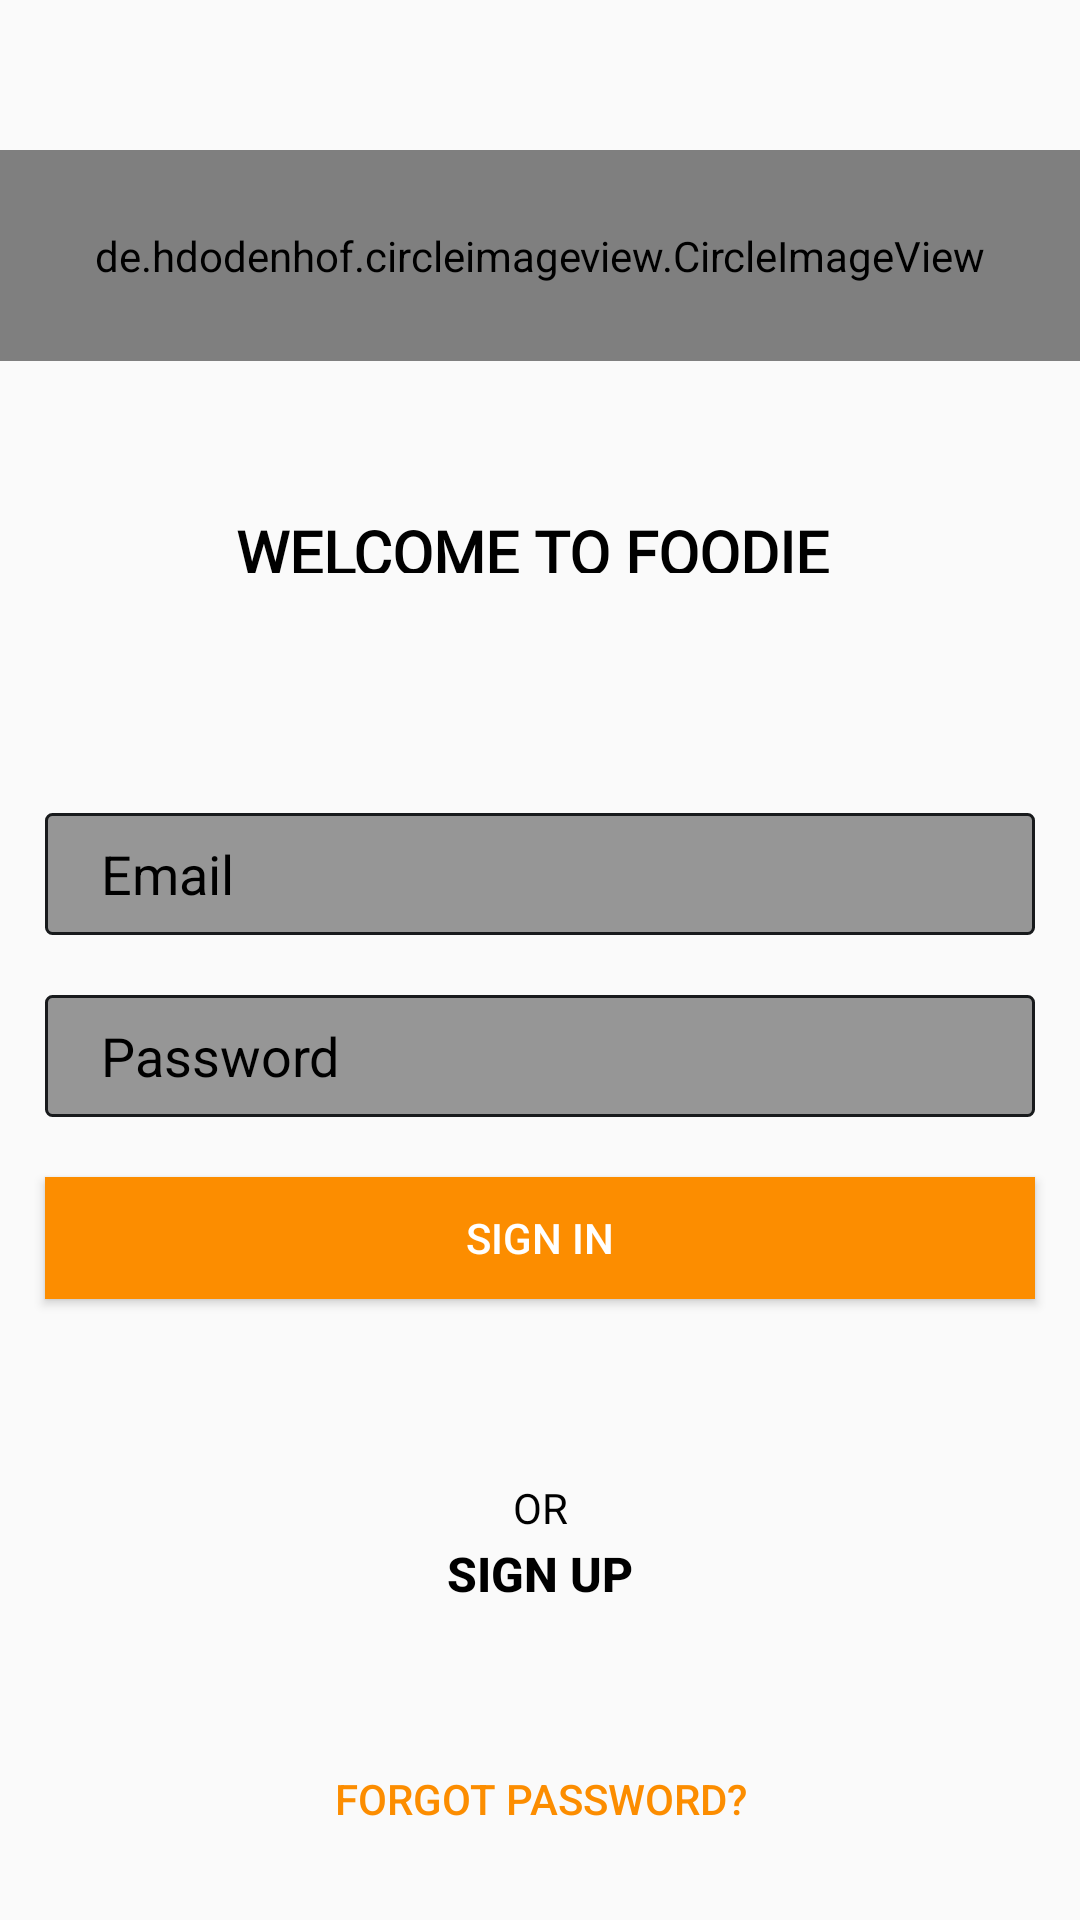

The Android layout XML behind this screen, and the referenced resources:
<!-- AndroidManifest.xml: application theme Theme.FoodieApp -->
<!-- res/layout/fragment_login.xml -->
<?xml version="1.0" encoding="utf-8"?>
<layout
    xmlns:android="http://schemas.android.com/apk/res/android"
    xmlns:app="http://schemas.android.com/apk/res-auto"
    xmlns:tools="http://schemas.android.com/tools"

    >



    <LinearLayout
        android:layout_width="match_parent"
        android:layout_height="match_parent"
        android:gravity="center"
        android:orientation="vertical"
        tools:context=".view.LoginFragment">


        <de.hdodenhof.circleimageview.CircleImageView
            xmlns:app="http://schemas.android.com/apk/res-auto"
            android:id="@+id/logo"
            android:layout_marginVertical="50dp"
            android:layout_width="match_parent"
            android:layout_height="50dp"
            android:layout_weight="1"
            android:src="@drawable/foodie"
            app:civ_border_width="1dp"
            app:civ_border_color="#FFFFFF"/>

        <TextView
            android:id="@+id/textView"
            android:layout_width="match_parent"
            android:layout_height="0dp"
            android:layout_marginBottom="70dp"
            android:layout_weight="1"
            android:fontFamily="@font/abeezee"
            android:text="WELCOME TO FOODIE "
            android:textAlignment="center"
            android:textStyle="bold"
            android:textColor="@color/black"
            android:textSize="20sp" />


        <EditText
            android:id="@+id/etEmailAddress"
            android:layout_width="match_parent"
            android:layout_height="20dp"
            android:layout_marginHorizontal="15dp"
            android:layout_marginVertical="10dp"
            android:layout_weight="1"
            android:background="@drawable/edit_text_background"
            android:ems="10"
            android:hint="  Email"
            android:inputType="textEmailAddress"
            android:paddingHorizontal="10dp"
            android:textColor="@color/black"
            android:textColorHint="#000000" />

        <EditText
            android:id="@+id/etPassword"
            android:layout_width="match_parent"
            android:layout_height="20dp"
            android:layout_marginHorizontal="15dp"
            android:layout_marginVertical="10dp"
            android:layout_weight="1"
            android:background="@drawable/edit_text_background"
            android:ems="10"
            android:hint="  Password"
            android:inputType="textPassword"
            android:paddingHorizontal="10dp"
            android:textColor="@color/black"
            android:textColorHint="#000000" />

        <androidx.appcompat.widget.AppCompatButton
            android:id="@+id/btnSignIn"
            android:layout_width="match_parent"
            android:layout_height="20dp"
            android:layout_marginHorizontal="15dp"
            android:layout_marginVertical="10dp"
            android:layout_weight="1"
            android:textColor="@color/white"
            android:background="@drawable/button_selector"
            android:onClick="signIn"
            android:text="SIGN IN" />

        <TextView
            android:id="@+id/textView2"
            android:textColor="@color/black"
            android:layout_width="match_parent"
            android:layout_height="0dp"
            android:layout_weight="1"
            android:layout_marginTop="50dp"
            android:layout_marginHorizontal="0dp"
            android:textAlignment="center"
            android:text="OR" />

        <androidx.appcompat.widget.AppCompatButton
            android:id="@+id/btnSignUp"
            android:layout_width="match_parent"
            android:layout_height="0dp"
            android:layout_marginHorizontal="0dp"
            android:layout_marginTop="0dp"
            android:layout_marginBottom="0dp"
            android:layout_weight="1"
            android:background="@android:color/transparent"
            android:onClick="signUp"
            android:text="SIGN UP"
            android:textColor="@color/black"
            android:textSize="16sp"
            android:textStyle="bold" />

        <androidx.appcompat.widget.AppCompatButton

            android:id="@+id/btnForgotPassword"
            android:layout_width="match_parent"
            android:layout_height="30dp"
            android:layout_marginTop="40dp"
            android:layout_weight="1"
            android:layout_marginBottom="15dp"
            android:textColor="@color/orange"
            android:background="@android:color/transparent"
            android:text="Forgot Password?" />




    </LinearLayout>
</layout>
<!-- resources referenced by this layout -->
<resources>
  <color name="black">#FF000000</color>
  <color name="orange">#FFFC8D00</color>
  <color name="white">#FFFFFFFF</color>
  <!-- drawable button_selector (drawable) -->
  <?xml version="1.0" encoding="utf-8"?>
  <selector xmlns:android="http://schemas.android.com/apk/res/android">
      <item>
          <shape>
              <gradient
                  android:angle="90"
                  android:startColor="#FC8D00"
                  android:endColor="#FC8D00"
                  android:type="linear" />
          </shape>
      </item>
  </selector>
  <!-- drawable edit_text_background (drawable) -->
  <?xml version="1.0" encoding="utf-8"?>
  <selector xmlns:android="http://schemas.android.com/apk/res/android"
      android:layout_height="wrap_content"
      android:layout_width="wrap_content">
      <item>
          <shape android:shape="rectangle">
              <solid android:color="#66000000"/>
              <corners android:radius="2dp" />
              <stroke
                  android:width="1dp"
                  android:color="#181A1C"
                  />
          </shape>
      </item>
  </selector>
  <style name="Theme.FoodieApp" parent="Theme.AppCompat.DayNight.NoActionBar">
          
          <item name="colorPrimary">@color/orange</item>
          <item name="colorPrimaryVariant">@color/orange</item>
          <item name="colorOnPrimary">@color/white</item>
          
          <item name="colorSecondary">@color/teal_200</item>
          <item name="colorSecondaryVariant">@color/teal_700</item>
          <item name="colorOnSecondary">@color/black</item>
          
          <item name="android:statusBarColor" tools:targetApi="l">?attr/colorPrimaryVariant</item>
          
      </style>
  <color name="teal_200">#FF03DAC5</color>
  <color name="teal_700">#FF018786</color>
</resources>
